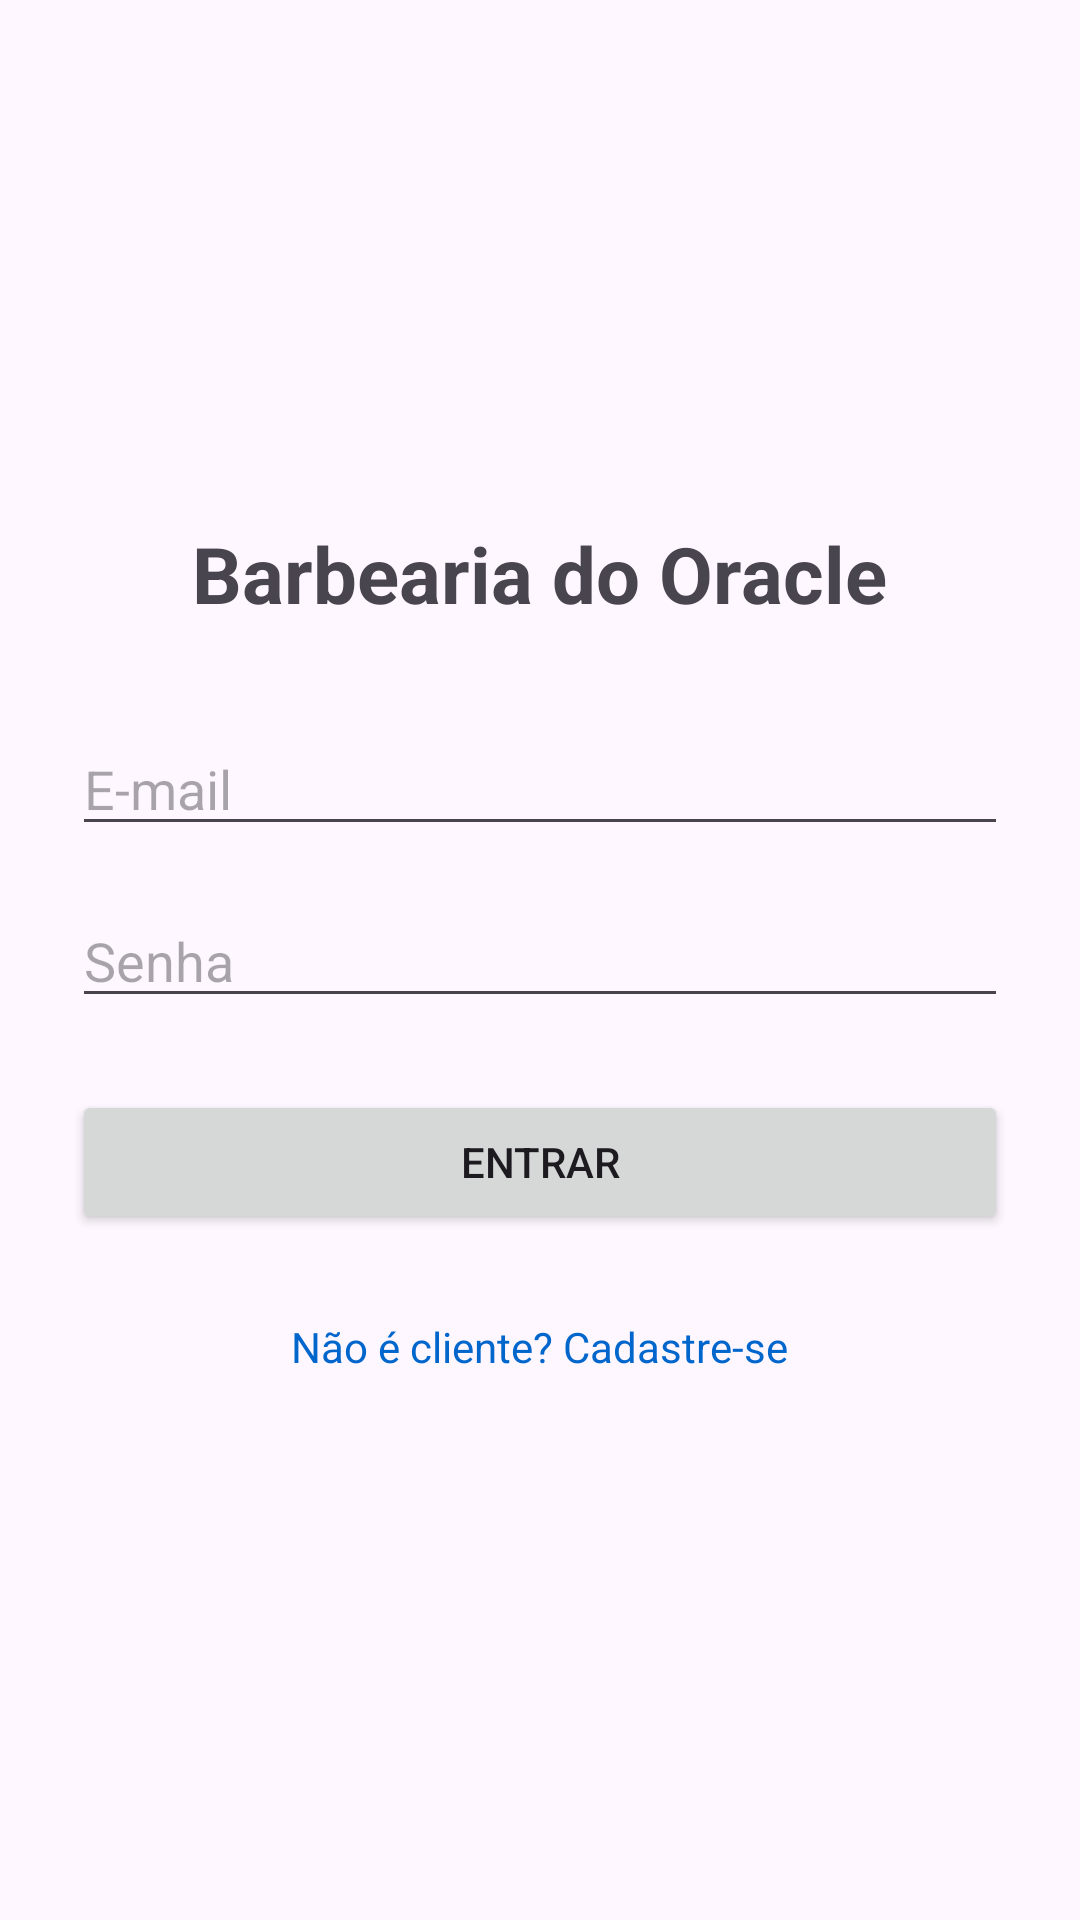

Produce the Android XML layout that renders to this screen, including the resource entries it uses.
<!-- AndroidManifest.xml: application theme Theme.BarbeariaDoOracle -->
<!-- res/layout/activity_main.xml -->
<?xml version="1.0" encoding="utf-8"?>
<LinearLayout xmlns:android="http://schemas.android.com/apk/res/android"
    android:layout_width="match_parent"
    android:layout_height="match_parent"
    android:orientation="vertical"
    android:padding="24dp"
    android:gravity="center">

    <TextView
        android:layout_width="wrap_content"
        android:layout_height="wrap_content"
        android:text="Barbearia do Oracle"
        android:textSize="26sp"
        android:textStyle="bold"
        android:layout_marginBottom="32dp" />

    <EditText
        android:id="@+id/etEmail"
        android:layout_width="match_parent"
        android:layout_height="wrap_content"
        android:hint="E-mail "
        android:inputType="textEmailAddress"
        android:layout_marginBottom="16dp" />

    <EditText
        android:id="@+id/etSenha"
        android:layout_width="match_parent"
        android:layout_height="wrap_content"
        android:hint="Senha"
        android:inputType="textPassword"
        android:layout_marginBottom="24dp" />

    <Button
        android:id="@+id/btnLogin"
        android:layout_width="match_parent"
        android:layout_height="wrap_content"
        android:text="Entrar"
        android:padding="12dp" />

    <TextView
        android:id="@+id/tvCadastrar"
        android:layout_width="wrap_content"
        android:layout_height="wrap_content"
        android:text="Não é cliente? Cadastre-se"
        android:textColor="#0066CC"
        android:layout_marginTop="20dp"
        android:padding="8dp" />

</LinearLayout>
<!-- resources referenced by this layout -->
<resources>
  <style name="Theme.BarbeariaDoOracle" parent="Base.Theme.BarbeariaDoOracle" />
  <style name="Base.Theme.BarbeariaDoOracle" parent="Theme.Material3.DayNight.NoActionBar">
          
          
      </style>
</resources>
